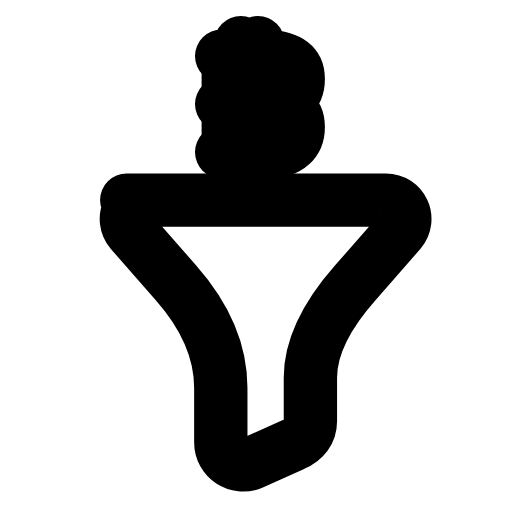
t = 0.00 s
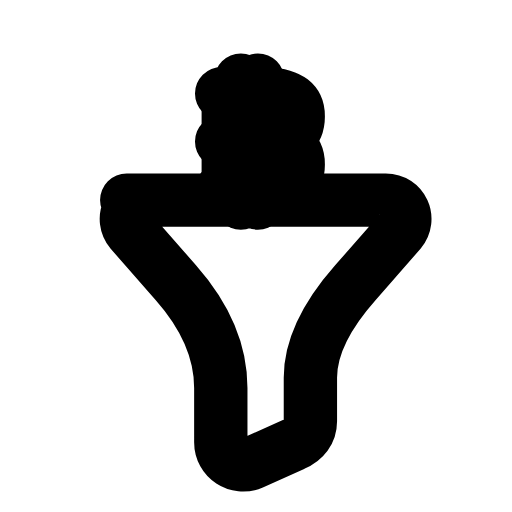
t = 0.29 s
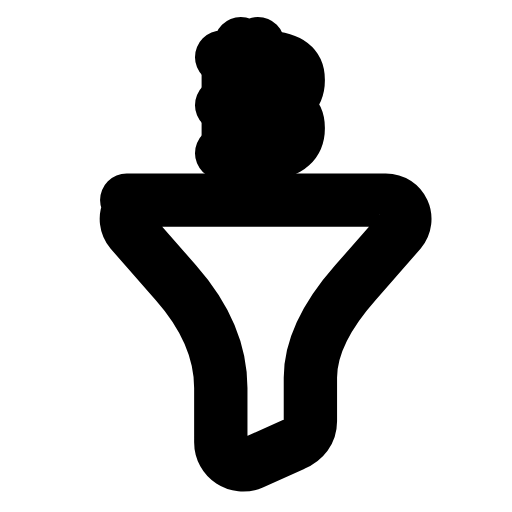
t = 0.57 s
t = 0.83 s: frame unchanged from t = 0.00 s, image omitted
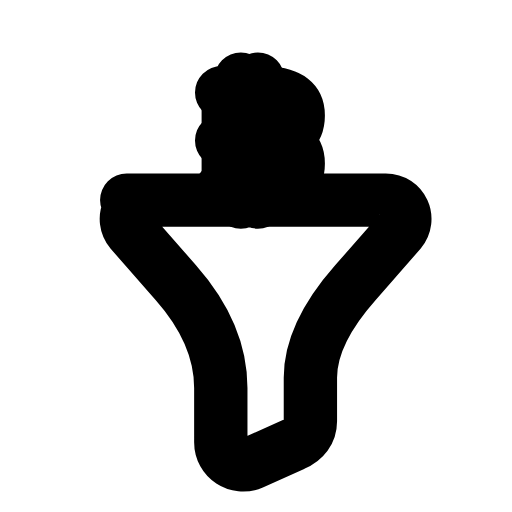
t = 1.15 s
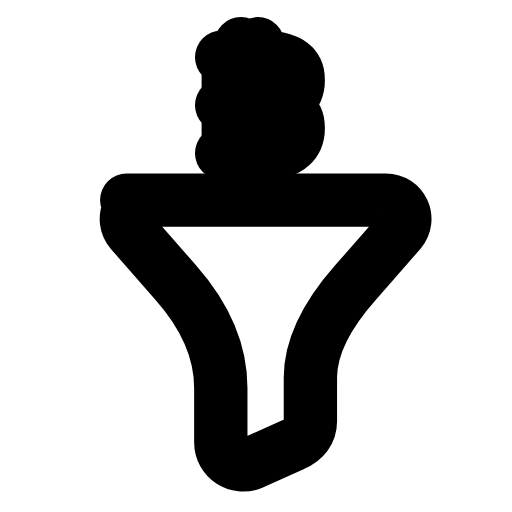
t = 1.40 s

The animated SVG that drew these frames (rendered in a browser with its animation timeline set to each time). Animation: 1 SMIL element (animateTransform=1); one cycle of 1.70 s, repeats indefinitely.

<svg xmlns="http://www.w3.org/2000/svg" width="24" height="24" viewBox="0 0 24 24" fill="none"><path stroke="currentColor" stroke-width="2.5" stroke-linecap="round" stroke-linejoin="round" fill="none" d="M5.94 9.38L18.08 9.38C18.86 9.38 19.25 10.26 18.76 10.85L16.66 13.25Q14.55 15.64 14.55 17.7L14.55 19.75C14.55 20.24 14.26 20.63 13.77 20.83L11.81 21.71C11.13 22 10.35 21.51 10.35 20.73L10.35 18.19Q10.35 15.64 8.24 13.25L6.14 10.85C5.65 10.26 6.04 9.38 6.82 9.38Z"></path><g><animateTransform attributeName="transform" type="translate" values="0 0;0 1.76;0 0;0 0;0 1.76;0 0;0 0" keyTimes="0;0.225;0.45;0.6;0.75;0.9;1" dur="1.7s" repeatCount="indefinite" calcMode="spline" keySplines="0.16 1 0.3 1;0.16 1 0.3 1;0.16 1 0.3 1;0.16 1 0.3 1;0.16 1 0.3 1;0.16 1 0.3 1"/><path stroke="currentColor" stroke-width="2.5" stroke-linecap="round" stroke-linejoin="round" fill="none" d="M10.39 2.63L12.45 2.63C13.62 2.68 13.98 3.08 13.98 3.7C13.98 4.33 13.61 4.88 12.45 4.88"></path><path stroke="currentColor" stroke-width="2.5" stroke-linecap="round" stroke-linejoin="round" fill="none" d="M10.39 4.88L12.45 4.88C13.62 4.93 13.98 5.33 13.98 5.95C13.98 6.58 13.61 7.13 12.45 7.13L10.39 7.13"></path><line stroke="currentColor" stroke-width="2.5" stroke-linecap="round" stroke-linejoin="round" fill="none" x1="10.7" y1="2.63" x2="10.7" y2="7.13"></line><path stroke="currentColor" stroke-width="2.5" stroke-linecap="round" stroke-linejoin="round" fill="none" d="M11.29 2L11.29 2.81M12.09 2L12.09 2.81M11.29 6.94L11.29 7.76M12.09 6.94L12.09 7.76"></path></g></svg>
